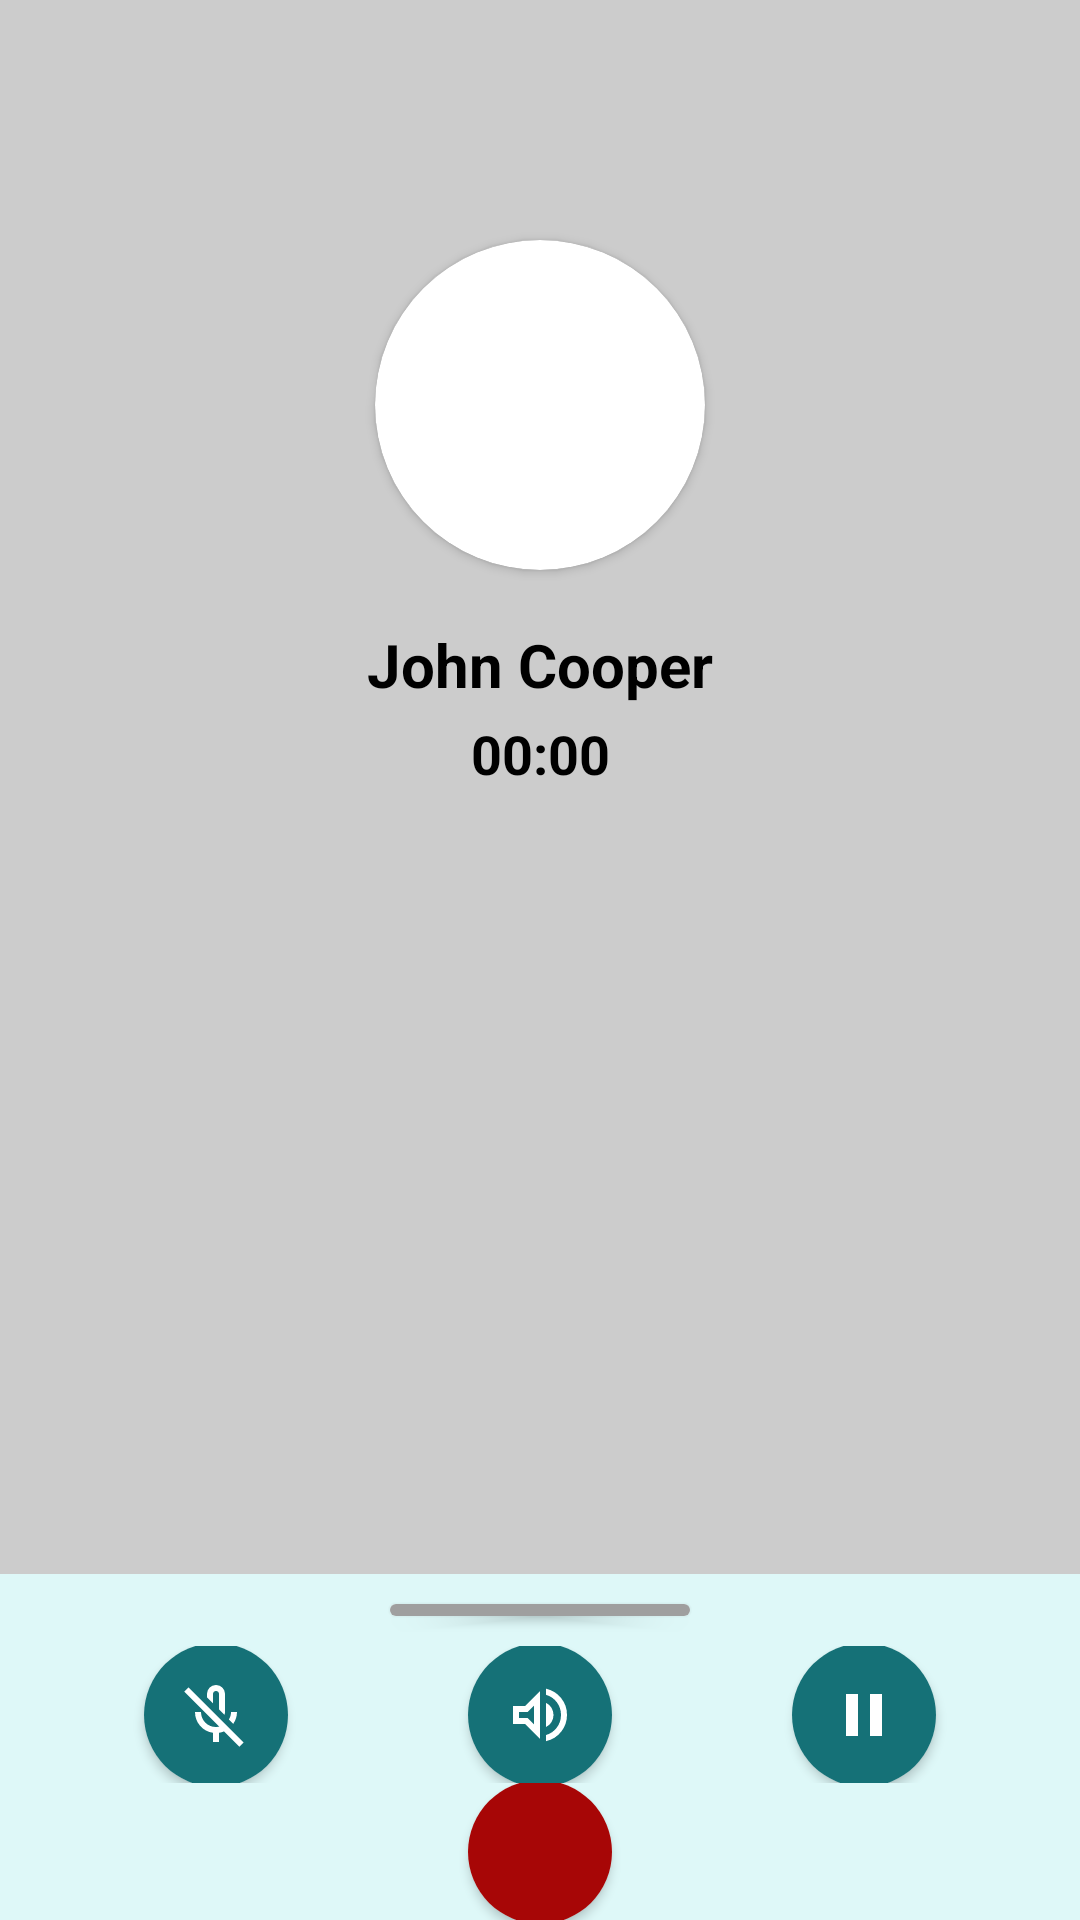

Android layout source for this screen:
<!-- AndroidManifest.xml: application theme Theme.I210455 -->
<!-- res/layout/call_1.xml -->
<?xml version="1.0" encoding="utf-8"?>
<LinearLayout xmlns:tools="http://schemas.android.com/tools"
    xmlns:app="http://schemas.android.com/apk/res-auto"
    xmlns:android="http://schemas.android.com/apk/res/android"
    android:layout_width="match_parent"
    android:layout_height="match_parent"
    android:orientation="vertical"
    android:weightSum="100"
    >
    <androidx.constraintlayout.widget.ConstraintLayout
        android:layout_width="match_parent"
        android:layout_height="0dp"
        android:layout_weight="82"
        android:background="#cccccc"
        android:orientation="vertical"
        android:gravity="top|center"
        >

        <TextView
            android:id="@+id/user_name_txt"
            android:layout_width="wrap_content"
            android:layout_height="wrap_content"
            android:layout_marginTop="18dp"
            android:text="John Cooper"
            android:textColor="@color/black"
            android:textSize="20dp"
            android:textStyle="bold"
            app:layout_constraintEnd_toEndOf="parent"
            app:layout_constraintStart_toStartOf="parent"
            app:layout_constraintTop_toBottomOf="@+id/cardView2">

        </TextView>

        <TextView
            android:id="@+id/timer_txt"
            android:layout_width="wrap_content"
            android:layout_height="wrap_content"
            android:layout_marginTop="4dp"
            android:text="00:00"
            android:textColor="@color/black"
            android:textSize="18dp"
            android:textStyle="bold"
            app:layout_constraintEnd_toEndOf="parent"
            app:layout_constraintStart_toStartOf="parent"
            app:layout_constraintTop_toBottomOf="@+id/user_name_txt">

        </TextView>

        <androidx.cardview.widget.CardView
            android:id="@+id/cardView2"
            android:layout_width="110dp"
            android:layout_height="110dp"
            android:layout_marginTop="80dp"
            android:backgroundTint="@color/white"
            app:cardCornerRadius="58dp"
            app:layout_constraintEnd_toEndOf="parent"
            app:layout_constraintStart_toStartOf="parent"
            app:layout_constraintTop_toTopOf="parent">

            <ImageView
                android:id="@+id/user_image"
                android:layout_width="match_parent"
                android:layout_height="match_parent"
                android:scaleType="centerCrop"
                >

            </ImageView>

        </androidx.cardview.widget.CardView>


        <ImageView
            android:id="@+id/user_image_view"
            android:layout_width="match_parent"
            android:layout_height="match_parent"
            android:scaleType="centerCrop"

            >

        </ImageView>

    </androidx.constraintlayout.widget.ConstraintLayout>









    <LinearLayout
        android:layout_width="match_parent"
        android:layout_height="0dp"
        android:layout_weight="18"
        android:background="#def8f8"
        android:weightSum="12"
        android:orientation="vertical"
        >

        <LinearLayout
            android:layout_width="match_parent"
            android:layout_height="10dp"
            android:layout_weight="2"
            android:orientation="vertical"
            android:gravity="center"
            >
            <androidx.cardview.widget.CardView
                android:layout_width="100dp"
                android:layout_height="4dp"
                app:cardCornerRadius="30dp"
                >
            <View
                android:layout_width="100dp"
                android:layout_height="4dp"
                android:background="#9f9f9f"
                />
            </androidx.cardview.widget.CardView>

        </LinearLayout>

        <LinearLayout
            android:layout_width="match_parent"
            android:layout_height="10dp"
            android:layout_weight="5"
            android:gravity="center"
            android:orientation="horizontal"
            >

            <androidx.cardview.widget.CardView
                android:layout_width="48dp"
                android:layout_height="48dp"
                android:backgroundTint="@color/white"
                app:cardCornerRadius="30dp"
                android:layout_marginRight="60dp"
                >

                <ImageButton
                    android:id="@+id/mute_btn"
                    android:layout_width="72dp"
                    android:layout_height="80dp"
                    android:layout_gravity="center"
                    android:backgroundTint="#157177"
                    android:src="@drawable/mic_off"
                    app:cornerRadius="30dp">

                </ImageButton>

            </androidx.cardview.widget.CardView>

            <androidx.cardview.widget.CardView
                android:layout_width="48dp"
                android:layout_height="48dp"
                android:backgroundTint="@color/white"
                app:cardCornerRadius="30dp"
                >

                <ImageButton
                    android:id="@+id/speaker_btn"
                    android:layout_width="72dp"
                    android:layout_height="80dp"
                    app:cornerRadius="30dp"
                    android:backgroundTint="#157177"
                    android:src="@drawable/volume_up"
                    android:layout_gravity="center"
                    >

                </ImageButton>

            </androidx.cardview.widget.CardView>

            <androidx.cardview.widget.CardView
                android:layout_width="48dp"
                android:layout_height="48dp"
                android:backgroundTint="@color/white"
                app:cardCornerRadius="30dp"
                android:layout_marginLeft="60dp"
                >

                <ImageButton
                    android:id="@+id/pause_btn"
                    android:layout_width="72dp"
                    android:layout_height="80dp"
                    app:cornerRadius="30dp"
                    android:backgroundTint="#157177"
                    android:src="@drawable/pause_btn"
                    android:layout_gravity="center"
                    >

                </ImageButton>

            </androidx.cardview.widget.CardView>


        </LinearLayout>

        <LinearLayout
            android:layout_width="match_parent"
            android:layout_height="10dp"
            android:layout_weight="5"
            android:gravity="center"
            >
            <androidx.cardview.widget.CardView
                android:layout_width="48dp"
                android:layout_height="48dp"
                android:backgroundTint="@color/white"
                app:cardCornerRadius="30dp">

                <ImageButton
                    android:id="@+id/endcall_btn"
                    android:layout_width="72dp"
                    android:layout_height="80dp"
                    app:cornerRadius="30dp"
                    android:backgroundTint="#a70606"
                    android:src="@drawable/close_btn_white"
                    android:layout_gravity="center"
                    >

                </ImageButton>

            </androidx.cardview.widget.CardView>

        </LinearLayout>



    </LinearLayout>

</LinearLayout>
<!-- resources referenced by this layout -->
<resources>
  <color name="black">#FF000000</color>
  <color name="white">#FFFFFFFF</color>
  <!-- drawable mic_off (drawable) -->
  <vector xmlns:android="http://schemas.android.com/apk/res/android"
      android:width="24dp"
      android:height="24dp"
      android:viewportWidth="960"
      android:viewportHeight="960">
    <path
        android:fillColor="@color/white"
        android:pathData="m710,598 l-58,-58q14,-23 21,-48t7,-52h80q0,44 -13,83.5T710,598ZM480,366ZM592,478 L520,406v-206q0,-17 -11.5,-28.5T480,160q-17,0 -28.5,11.5T440,200v126l-80,-80v-46q0,-50 35,-85t85,-35q50,0 85,35t35,85v240q0,11 -2.5,20t-5.5,18ZM440,840v-123q-104,-14 -172,-93t-68,-184h80q0,83 57.5,141.5T480,640q34,0 64.5,-10.5T600,600l57,57q-29,23 -63.5,39T520,717v123h-80ZM792,904L56,168l56,-56 736,736 -56,56Z"/>
  </vector>
  <!-- drawable pause_btn (drawable) -->
  <vector xmlns:android="http://schemas.android.com/apk/res/android"
      android:width="24dp"
      android:height="24dp"
      android:viewportWidth="960"
      android:viewportHeight="960">
    <path
        android:fillColor="@color/white"
        android:pathData="M560,760v-560h160v560L560,760ZM240,760v-560h160v560L240,760Z"/>
  </vector>
  <!-- drawable volume_up (drawable) -->
  <vector xmlns:android="http://schemas.android.com/apk/res/android"
      android:width="24dp"
      android:height="24dp"
      android:viewportWidth="960"
      android:viewportHeight="960">
    <path
        android:fillColor="@color/white"
        android:pathData="M560,829v-82q90,-26 145,-100t55,-168q0,-94 -55,-168T560,211v-82q124,28 202,125.5T840,479q0,127 -78,224.5T560,829ZM120,600v-240h160l200,-200v640L280,600L120,600ZM560,640v-322q47,22 73.5,66t26.5,96q0,51 -26.5,94.5T560,640ZM400,354l-86,86L200,440v80h114l86,86v-252ZM300,480Z"/>
  </vector>
  <style name="Theme.I210455" parent="Base.Theme.I210455" />
  <style name="Base.Theme.I210455" parent="Theme.Material3.DayNight.NoActionBar">
  
  
          
          
      </style>
</resources>
